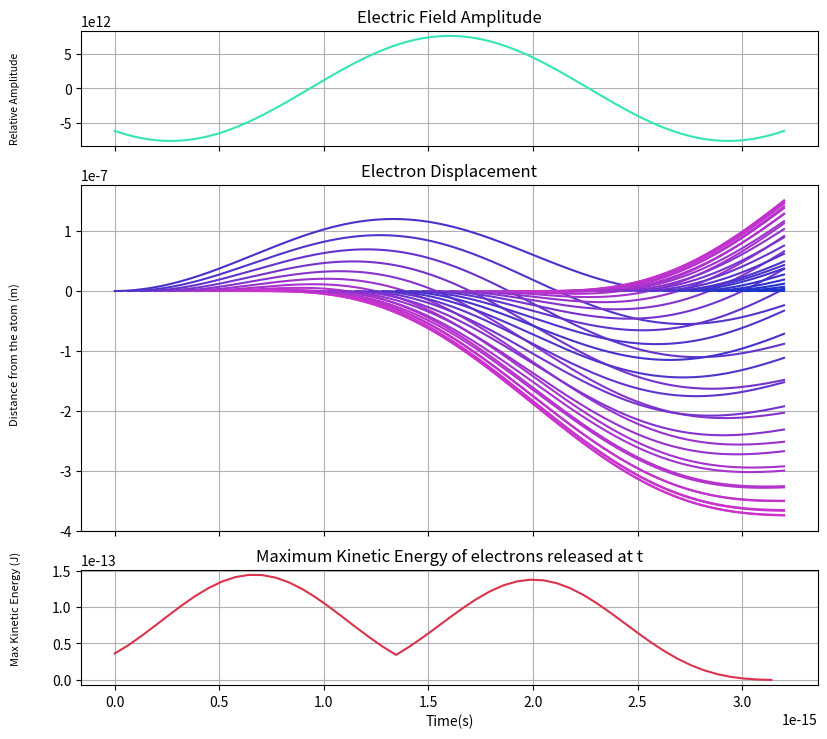

This chart was generated by the following Python code: (Note: this script raises an exception after producing the figure.)
import numpy as np
import matplotlib.pyplot as plt
import pandas as pd
from numpy import pi as pi, cos as cos, sin as sin
import seaborn as sns
import time as tm
from math import copysign as cps

'''
The next step is to plot the kinetic energy in general depending on the moment when the electron is released
'''

angular_v = 2*pi*(3*10**8)/(800*10**(-9)) # Most formulas use angular velocity, which is 2pi/lambda
phase_i = pi*0.8# Very specific value for aesthetic reasons

charge = -1.602176*10**(-19) # Coulombs
mass = 9.1093837*10**(-31) # Kg

Intensity =(10**14)/10000 # W/m² 
E_0 = (2*(1.2566*10**(-6)*(3*10**8)*Intensity)) # V/m 

 



n_wl = 1.2 # Number of full oscilations the electric field completes
time = np.linspace(0,(2*pi*n_wl)/angular_v,1000) # All of the graphs share the same time
dt = time[2] - time[1]


energy = E_0*np.cos(angular_v*time + phase_i)
electrons = 50
maximumK = np.zeros([electrons,2])
lines = [i for i in range(electrons)]


fig, axs = plt.subplots(3,1,sharex=True,gridspec_kw={'height_ratios': [1, 3,1]}) # Declare what Im going to plot
fig.set_size_inches((9.5,8.5))
axs[0].plot(time,energy,color=[0.2,0.9,0.7])
axs[0].grid()

for i in range(electrons):
    
     # Automatically increases the displacement of the initial electrons
    timestart = (2*pi*n_wl*i)/(angular_v*electrons)
    print(timestart)
    time_electron = time[time >= timestart]
    energy = E_0*np.cos(angular_v*time_electron)
    

    acceleration = -charge*energy/mass
    velocity = np.zeros(len(acceleration))
    position = np.zeros(len(acceleration))
    kinetic = np.zeros(len(acceleration))
    
    '''
    Numerically integrate Newtons equations of motion for every point
    '''
    
    for pos,val in enumerate(acceleration):
        if pos == 0:
            pass
        
        velocity[pos] = (val*dt)/2 + velocity[pos-1]
        position[pos] = (velocity[pos]*dt)/2 + position[pos-1]
        kinetic[pos] = 0.5*mass*velocity[pos]**2
    
    
    
    for pos,val in enumerate(position): # Find the kinetic energy when it recombines
        if pos == 0:
            pass
        if cps(1,val) + cps(1,position[pos-1]) == 0: # This breaks if the electron goes past the 0 point more than once (I think)
            break

    maximumK[i]= [max(kinetic),time_electron[0]]
    
    # time_electron = time_electron[position>0]
    # energy = energy[position>0]
    # position = position[position>0]
    
    lines[i]  = axs[1].plot(time_electron,position) # Store the lines so you can change the colour depending on kinetic energy
    

print(kinetic)


# for i in range(kinetic):
#     axs[1].plot(kinetic,time)
axs[2].plot(maximumK[:,1],maximumK[:,0],color=[0.85,0.2,0.3])

maximumK = maximumK[:,0]
biggestK = max(maximumK)
for i in range(electrons):
    ratio = maximumK[i]/biggestK

    color = [0.1+ratio*0.7,0.2,0.8]
    #[ratio,ratio,ratio]
    lines[i][0].set_color(color)
    
axs[0].set_title('Electric Field Amplitude')
axs[1].set_title('Electron Displacement')
axs[2].set_title('Maximum Kinetic Energy of electrons released at t')
axs[2].grid()

fig.text(0.05, 0.8, 'Relative Amplitude',fontsize=7.5,va='center', rotation='vertical')
fig.text(0.05, 0.5, 'Distance from the atom (m)',fontsize=8,va='center', rotation='vertical')
fig.text(0.05, 0.2, 'Max Kinetic Energy (J)',fontsize=8,va='center', rotation='vertical')

axs[1].grid()
plt.xlabel('Time(s)')
# plt.ylabel('Distance of the electron from the nucleus (m)')
plt.savefig('/home/<user>/Desktop/Python/Atto/Plots/Electrondistance.png',dpi=400)

